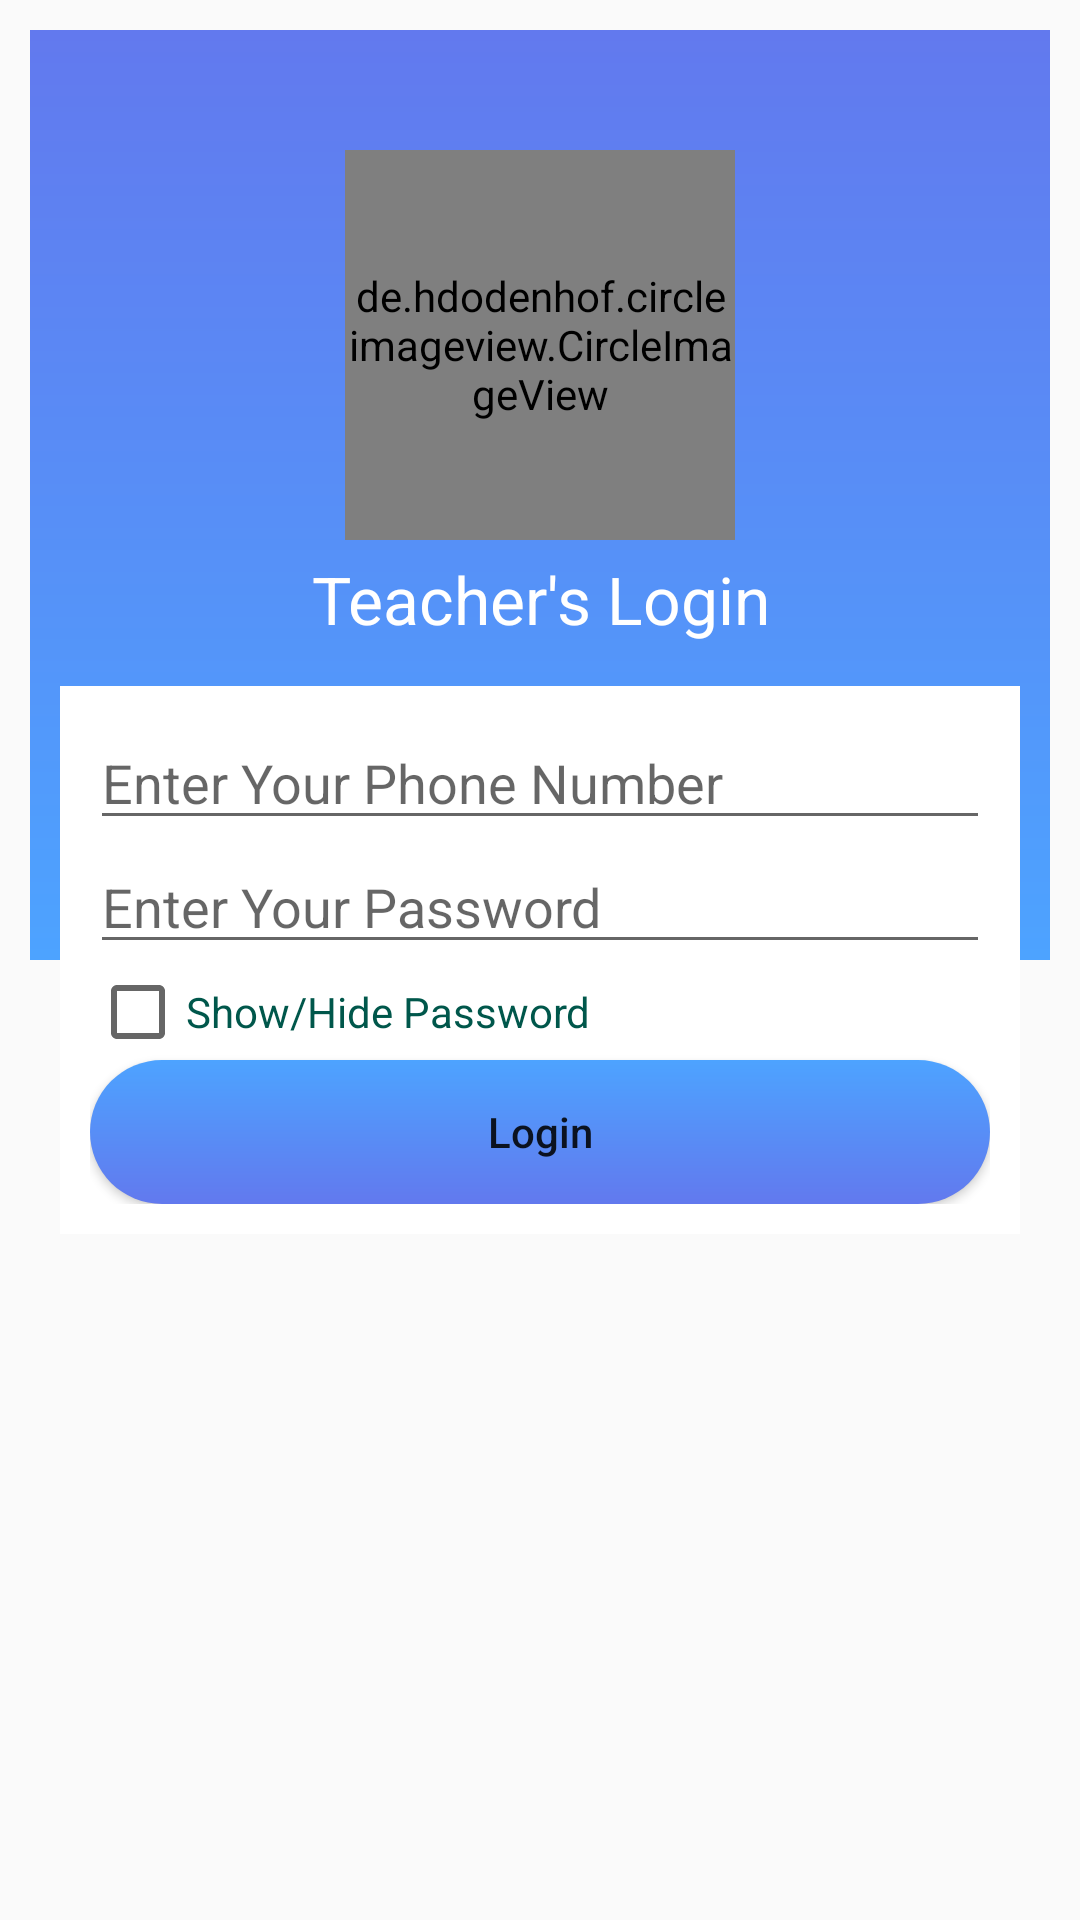

This screen was rendered from an Android layout file. Write that file and the resources it references.
<!-- AndroidManifest.xml: application theme AppTheme -->
<!-- res/layout/fragment_teacher_login.xml -->
<FrameLayout xmlns:android="http://schemas.android.com/apk/res/android"
    xmlns:tools="http://schemas.android.com/tools"
    android:layout_width="match_parent"
    android:layout_height="match_parent"
    tools:context="com.pragyatitsolutions.SchoolManagement.TeacherLoginFragment">


    <androidx.coordinatorlayout.widget.CoordinatorLayout
        android:id="@+id/TeacherLoginCoordinatorLayout"
        android:layout_width="match_parent"
        android:layout_height="match_parent">

        <RelativeLayout
            android:layout_width="match_parent"
            android:layout_height="wrap_content"
            android:padding="10dp">

            <LinearLayout
                android:layout_width="match_parent"
                android:layout_height="match_parent"
                android:orientation="vertical">

                <ImageView
                    android:layout_width="match_parent"
                    android:layout_height="0dp"
                    android:layout_weight="1"
                    android:src="@drawable/login_design_color" />

                <ImageView
                    android:layout_width="match_parent"
                    android:layout_height="0dp"
                    android:layout_weight="1" />

            </LinearLayout>


            <LinearLayout
                android:id="@+id/LayoutParentLoginInputs"
                android:layout_width="match_parent"
                android:layout_height="wrap_content"
                android:layout_centerInParent="true"
                android:layout_margin="10dp"
                android:background="#FFFFFF"
                android:orientation="vertical"
                android:padding="10dp">

                <EditText
                    android:id="@+id/LTeacherPhone"
                    android:layout_width="match_parent"
                    android:layout_height="wrap_content"
                    android:drawableRight="@drawable/ic_phone_black_24dp"
                    android:drawablePadding="10dp"
                    android:drawableTint="@color/colorPrimaryDark"
                    android:hint="Enter Your Phone Number" />

                <EditText
                    android:id="@+id/LTeacherPassword"
                    android:layout_width="match_parent"
                    android:layout_height="wrap_content"
                    android:drawableRight="@drawable/password_visible"
                    android:drawablePadding="10dp"
                    android:drawableTint="@color/colorPrimaryDark"
                    android:hint="Enter Your Password"
                    android:inputType="textPassword" />

                <CheckBox
                    android:id="@+id/ShowHideTeacherPassword"
                    android:layout_width="wrap_content"
                    android:layout_height="wrap_content"
                    android:text="Show/Hide Password"
                    android:textColor="@color/colorPrimaryDark" />

                <Button
                    android:id="@+id/LTeacherLogin"
                    android:layout_width="match_parent"
                    android:layout_height="wrap_content"
                    android:background="@drawable/rounded_buttons"
                    android:text="Login"
                    android:textAllCaps="false" />
            </LinearLayout>

            <de.hdodenhof.circleimageview.CircleImageView xmlns:app="http://schemas.android.com/apk/res-auto"
                android:id="@+id/TeacherLoginImage"
                android:layout_width="130dp"
                android:layout_height="130dp"
                android:layout_centerHorizontal="true"
                android:layout_marginTop="40dp"
                android:src="@drawable/login_icon"
                app:civ_border_color="#FF000000"
                app:civ_border_width="2dp" />

            <TextView
                android:id="@+id/ParentLoginSymbol"
                android:layout_width="match_parent"
                android:layout_height="wrap_content"
                android:layout_below="@+id/TeacherLoginImage"
                android:layout_margin="5dp"
                android:gravity="center"
                android:text="Teacher's Login"
                android:textAppearance="@style/TextAppearance.AppCompat.Large"
                android:textColor="@color/ToolbarColor" />


        </RelativeLayout>


    </androidx.coordinatorlayout.widget.CoordinatorLayout>
</FrameLayout>
<!-- resources referenced by this layout -->
<resources>
  <color name="ToolbarColor">#ffffff</color>
  <color name="colorPrimaryDark">#00574B</color>
  <!-- drawable login_design_color (drawable) -->
  <?xml version="1.0" encoding="utf-8"?>
  <shape xmlns:android="http://schemas.android.com/apk/res/android"
      android:shape="rectangle">
  
      <gradient
          android:angle="270"
          android:endColor="#4DA3FF"
          android:startColor="#6279EE" />
  
  </shape>
  <!-- drawable login_icon: png bitmap (drawable-v24, 8583 bytes) -->
  <!-- drawable rounded_buttons (drawable) -->
  <?xml version="1.0" encoding="utf-8"?>
  <shape xmlns:android="http://schemas.android.com/apk/res/android"
      android:shape="rectangle">
  
      <gradient
          android:angle="90"
          android:endColor="#4DA3FF"
          android:startColor="#6279EE" />
  
      <corners android:radius="22dp" />
  
  </shape>
  <style name="AppTheme" parent="Theme.AppCompat.Light.DarkActionBar">
          
          <item name="colorPrimary">@color/colorPrimary</item>
          <item name="colorPrimaryDark">@color/colorPrimaryDark</item>
          <item name="colorAccent">@color/colorAccent</item>
      </style>
  <color name="colorPrimary">#008577</color>
  <color name="colorAccent">#D81B60</color>
</resources>
